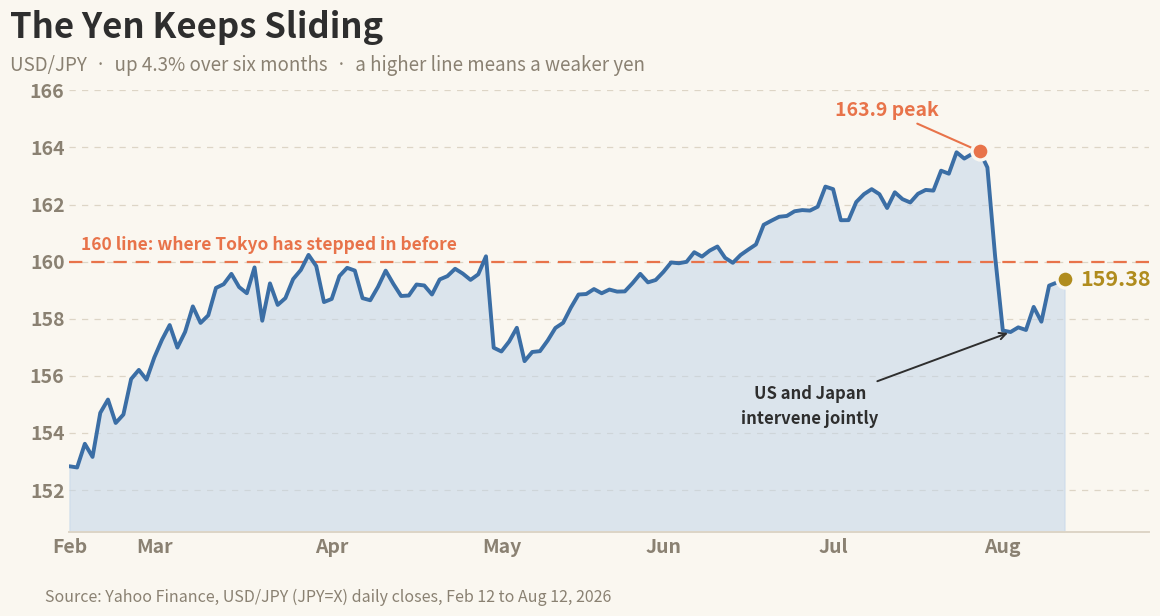

Source code (Python):
#!/usr/bin/env python3
"""
make-yen-chart.py  [out.png]

REALTY EXPERTS branded recreation of the "The Yen Keeps Sliding" graphic for the
08/13/26 daily email (Market Briefs "Insert coin." / the Yen On Edge story).
OUR OWN branded chart, not the source image.

VERIFICATION against Yahoo Finance JPY=X daily closes (chart API, range=1y):
  * peak 163.864 on 2026-07-28  ->  the graphic's "163.9 peak" is CORRECT.
  * endpoint 159.379 on 2026-08-12 -> the graphic's 159.35 is within normal FX
    vendor cutoff variation (it cites Trading Economics), so CORRECT.
  * "up 3.8% over six months" is NOT correct. Six months back from the Aug 12
    endpoint is 2026-02-12 at 152.821, which makes the move +4.29%, not 3.8%.
    This chart prints the computed +4.3% and names the exact window.

DATA HOLE, documented: Yahoo's DAILY series carries a null close for 2026-08-12.
The 24 hourly bars for that date are complete, so the Aug 12 close is taken from
the last hourly bar of that day (159.379). Same vendor, same instrument, one
filled point, noted here so it is never mistaken for an invented value.

The 160 line is drawn because it is the story: Japanese officials have stepped in
around that level before, and the pair is sitting just under it.

Warm cream ground (Meridian paper), no authorship label, footer is the data
source only. Run python3.13.
"""
import sys
from datetime import date
import matplotlib
matplotlib.use("Agg")
import matplotlib.pyplot as plt

OUT = sys.argv[1] if len(sys.argv) > 1 else "yen-081326.png"

# (ISO date, USD/JPY close). Source: Yahoo Finance JPY=X daily closes.
# 2026-08-12 filled from that day's final hourly bar (daily close was null).
SERIES = [
    ("2026-02-12", 152.821),
    ("2026-02-15", 152.779),
    ("2026-02-16", 153.609),
    ("2026-02-17", 153.149),
    ("2026-02-18", 154.693),
    ("2026-02-19", 155.160),
    ("2026-02-22", 154.339),
    ("2026-02-23", 154.635),
    ("2026-02-24", 155.880),
    ("2026-02-25", 156.200),
    ("2026-02-26", 155.859),
    ("2026-03-01", 156.633),
    ("2026-03-02", 157.257),
    ("2026-03-03", 157.773),
    ("2026-03-04", 156.983),
    ("2026-03-05", 157.534),
    ("2026-03-08", 158.427),
    ("2026-03-09", 157.848),
    ("2026-03-10", 158.114),
    ("2026-03-11", 159.075),
    ("2026-03-12", 159.206),
    ("2026-03-15", 159.568),
    ("2026-03-16", 159.105),
    ("2026-03-17", 158.889),
    ("2026-03-18", 159.795),
    ("2026-03-19", 157.924),
    ("2026-03-22", 159.234),
    ("2026-03-23", 158.479),
    ("2026-03-24", 158.718),
    ("2026-03-25", 159.384),
    ("2026-03-26", 159.704),
    ("2026-03-29", 160.234),
    ("2026-03-30", 159.841),
    ("2026-03-31", 158.579),
    ("2026-04-01", 158.688),
    ("2026-04-02", 159.491),
    ("2026-04-05", 159.780),
    ("2026-04-06", 159.683),
    ("2026-04-07", 158.716),
    ("2026-04-08", 158.642),
    ("2026-04-09", 159.112),
    ("2026-04-12", 159.680),
    ("2026-04-13", 159.214),
    ("2026-04-14", 158.792),
    ("2026-04-15", 158.809),
    ("2026-04-16", 159.195),
    ("2026-04-19", 159.161),
    ("2026-04-20", 158.844),
    ("2026-04-21", 159.373),
    ("2026-04-22", 159.488),
    ("2026-04-23", 159.747),
    ("2026-04-26", 159.576),
    ("2026-04-27", 159.357),
    ("2026-04-28", 159.552),
    ("2026-04-29", 160.184),
    ("2026-04-30", 156.978),
    ("2026-05-03", 156.846),
    ("2026-05-04", 157.194),
    ("2026-05-05", 157.677),
    ("2026-05-06", 156.508),
    ("2026-05-07", 156.829),
    ("2026-05-10", 156.858),
    ("2026-05-11", 157.231),
    ("2026-05-12", 157.671),
    ("2026-05-13", 157.851),
    ("2026-05-14", 158.382),
    ("2026-05-17", 158.844),
    ("2026-05-18", 158.861),
    ("2026-05-19", 159.035),
    ("2026-05-20", 158.888),
    ("2026-05-21", 159.018),
    ("2026-05-24", 158.946),
    ("2026-05-25", 158.954),
    ("2026-05-26", 159.243),
    ("2026-05-27", 159.568),
    ("2026-05-28", 159.270),
    ("2026-05-31", 159.353),
    ("2026-06-01", 159.636),
    ("2026-06-02", 159.968),
    ("2026-06-03", 159.940),
    ("2026-06-04", 159.990),
    ("2026-06-07", 160.327),
    ("2026-06-08", 160.174),
    ("2026-06-09", 160.384),
    ("2026-06-10", 160.527),
    ("2026-06-11", 160.130),
    ("2026-06-14", 159.955),
    ("2026-06-15", 160.229),
    ("2026-06-16", 160.419),
    ("2026-06-17", 160.600),
    ("2026-06-18", 161.289),
    ("2026-06-21", 161.433),
    ("2026-06-22", 161.570),
    ("2026-06-23", 161.599),
    ("2026-06-24", 161.763),
    ("2026-06-25", 161.805),
    ("2026-06-28", 161.787),
    ("2026-06-29", 161.923),
    ("2026-06-30", 162.628),
    ("2026-07-01", 162.539),
    ("2026-07-02", 161.449),
    ("2026-07-05", 161.452),
    ("2026-07-06", 162.088),
    ("2026-07-07", 162.363),
    ("2026-07-08", 162.539),
    ("2026-07-09", 162.363),
    ("2026-07-12", 161.878),
    ("2026-07-13", 162.429),
    ("2026-07-14", 162.187),
    ("2026-07-15", 162.072),
    ("2026-07-16", 162.376),
    ("2026-07-19", 162.512),
    ("2026-07-20", 162.487),
    ("2026-07-21", 163.186),
    ("2026-07-22", 163.081),
    ("2026-07-23", 163.832),
    ("2026-07-26", 163.611),
    ("2026-07-27", 163.771),
    ("2026-07-28", 163.864),
    ("2026-07-29", 163.300),
    ("2026-07-30", 160.183),
    ("2026-08-02", 157.582),
    ("2026-08-03", 157.529),
    ("2026-08-04", 157.692),
    ("2026-08-05", 157.600),
    ("2026-08-06", 158.409),
    ("2026-08-09", 157.891),
    ("2026-08-10", 159.156),
    ("2026-08-11", 159.265),
    ("2026-08-12", 159.379),]

BLUE   = "#3b6ea5"   # the pair
FILL   = "#c3d6ea"
CORAL  = "#e8734a"   # peak marker
GOLD   = "#B08C1E"   # endpoint
GROUND = "#FAF7F0"   # Meridian paper
INK    = "#2e2e2e"
MUTED  = "#8a8172"
GRID   = "#ddd5c6"

dates = [date.fromisoformat(d) for d, _ in SERIES]
vals  = [v for _, v in SERIES]
x = list(range(len(SERIES)))

start_v, end_v = vals[0], vals[-1]
pct = (end_v / start_v - 1.0) * 100.0
pk_i = max(x, key=lambda i: vals[i])

Y_LO, Y_HI = 150.5, 166.0

fig, ax = plt.subplots(figsize=(12, 6.5))
fig.patch.set_facecolor(GROUND)
ax.set_facecolor(GROUND)

ax.fill_between(x, vals, Y_LO, color=FILL, alpha=0.55, zorder=1)
ax.plot(x, vals, color=BLUE, linewidth=2.8, zorder=3, solid_capstyle="round")

# the 160 intervention line: the whole point of the story
ax.axhline(160, color=CORAL, linewidth=1.6, linestyle=(0, (6, 4)), zorder=2)
ax.text(len(x) * 0.012, 160.28, "160 line: where Tokyo has stepped in before",
        fontsize=12.5, fontweight="bold", color=CORAL, va="bottom", zorder=6)

# the coordinated intervention: the cliff between the July peak and the early
# August trough. Japan and the U.S. Treasury ran a rare joint yen-buying
# operation; Tokyo had already intervened alone on April 30 after the pair
# pushed past 160. Marked because it is the most striking feature of the line.
trough_i = min(range(pk_i, len(vals)), key=lambda i: vals[i])
ax.annotate("US and Japan\nintervene jointly",
            xy=(trough_i, vals[trough_i]),
            xytext=(trough_i - 26, vals[trough_i] - 3.2),
            fontsize=12, fontweight="bold", color=INK, ha="center",
            linespacing=1.45,
            arrowprops=dict(arrowstyle="->", color=INK, linewidth=1.4))

# peak
ax.scatter([pk_i], [vals[pk_i]], s=150, color=CORAL, edgecolors=GROUND,
           linewidths=2.4, zorder=6)
ax.annotate("%.1f peak" % vals[pk_i], xy=(pk_i, vals[pk_i]),
            xytext=(pk_i - 12, vals[pk_i] + 1.25),
            fontsize=14, fontweight="bold", color=CORAL, ha="center",
            arrowprops=dict(arrowstyle="-", color=CORAL, linewidth=1.5))

# endpoint: label sits in the right margin so the intervention arrow below
# cannot run through it
ax.scatter([x[-1]], [end_v], s=150, color=GOLD, edgecolors=GROUND,
           linewidths=2.4, zorder=6)
ax.text(x[-1] + 2.0, end_v, "%.2f" % end_v,
        fontsize=15.5, fontweight="bold", color=GOLD,
        ha="left", va="center", zorder=6)

for gy in range(152, 167, 2):
    ax.axhline(gy, color=GRID, linewidth=0.9, linestyle=(0, (5, 5)), zorder=0)

ax.set_title("The Yen Keeps Sliding", fontsize=25, fontweight="bold",
             color=INK, loc="left", pad=38, x=-0.055)
ax.text(-0.055, 1.045,
        "USD/JPY  ·  up %.1f%% over six months  ·  a higher line means a weaker yen" % pct,
        transform=ax.transAxes, fontsize=13.5, color=MUTED, ha="left")

ax.set_xlim(0, len(x) - 1 + 11)
ax.set_ylim(Y_LO, Y_HI)
ax.set_yticks(list(range(152, 167, 2)))
ax.set_yticklabels([str(v) for v in range(152, 167, 2)])

tick_pos, tick_lab = [], []
seen = set()
for i, d in enumerate(dates):
    if d.month not in seen:
        seen.add(d.month)
        tick_pos.append(i)
        tick_lab.append(d.strftime("%b"))
ax.set_xticks(tick_pos)
ax.set_xticklabels(tick_lab)

ax.tick_params(axis="both", labelsize=14, colors=MUTED, length=0)
for lbl in ax.get_xticklabels() + ax.get_yticklabels():
    lbl.set_fontweight("bold")
for side in ("top", "right", "left"):
    ax.spines[side].set_visible(False)
ax.spines["bottom"].set_color(GRID)
ax.spines["bottom"].set_linewidth(1.4)

fig.text(0.055, 0.028,
         "Source: Yahoo Finance, USD/JPY (JPY=X) daily closes, Feb 12 to Aug 12, 2026",
         fontsize=11.5, color=MUTED, ha="left")

plt.subplots_adjust(left=0.075, right=0.975, top=0.815, bottom=0.135)
fig.savefig(OUT, dpi=170, facecolor=GROUND)
print("wrote", OUT)
print("  start %s %.3f   end %s %.3f   change %+.2f%%"
      % (dates[0], start_v, dates[-1], end_v, pct))
print("  peak  %s %.3f" % (dates[pk_i], vals[pk_i]))
